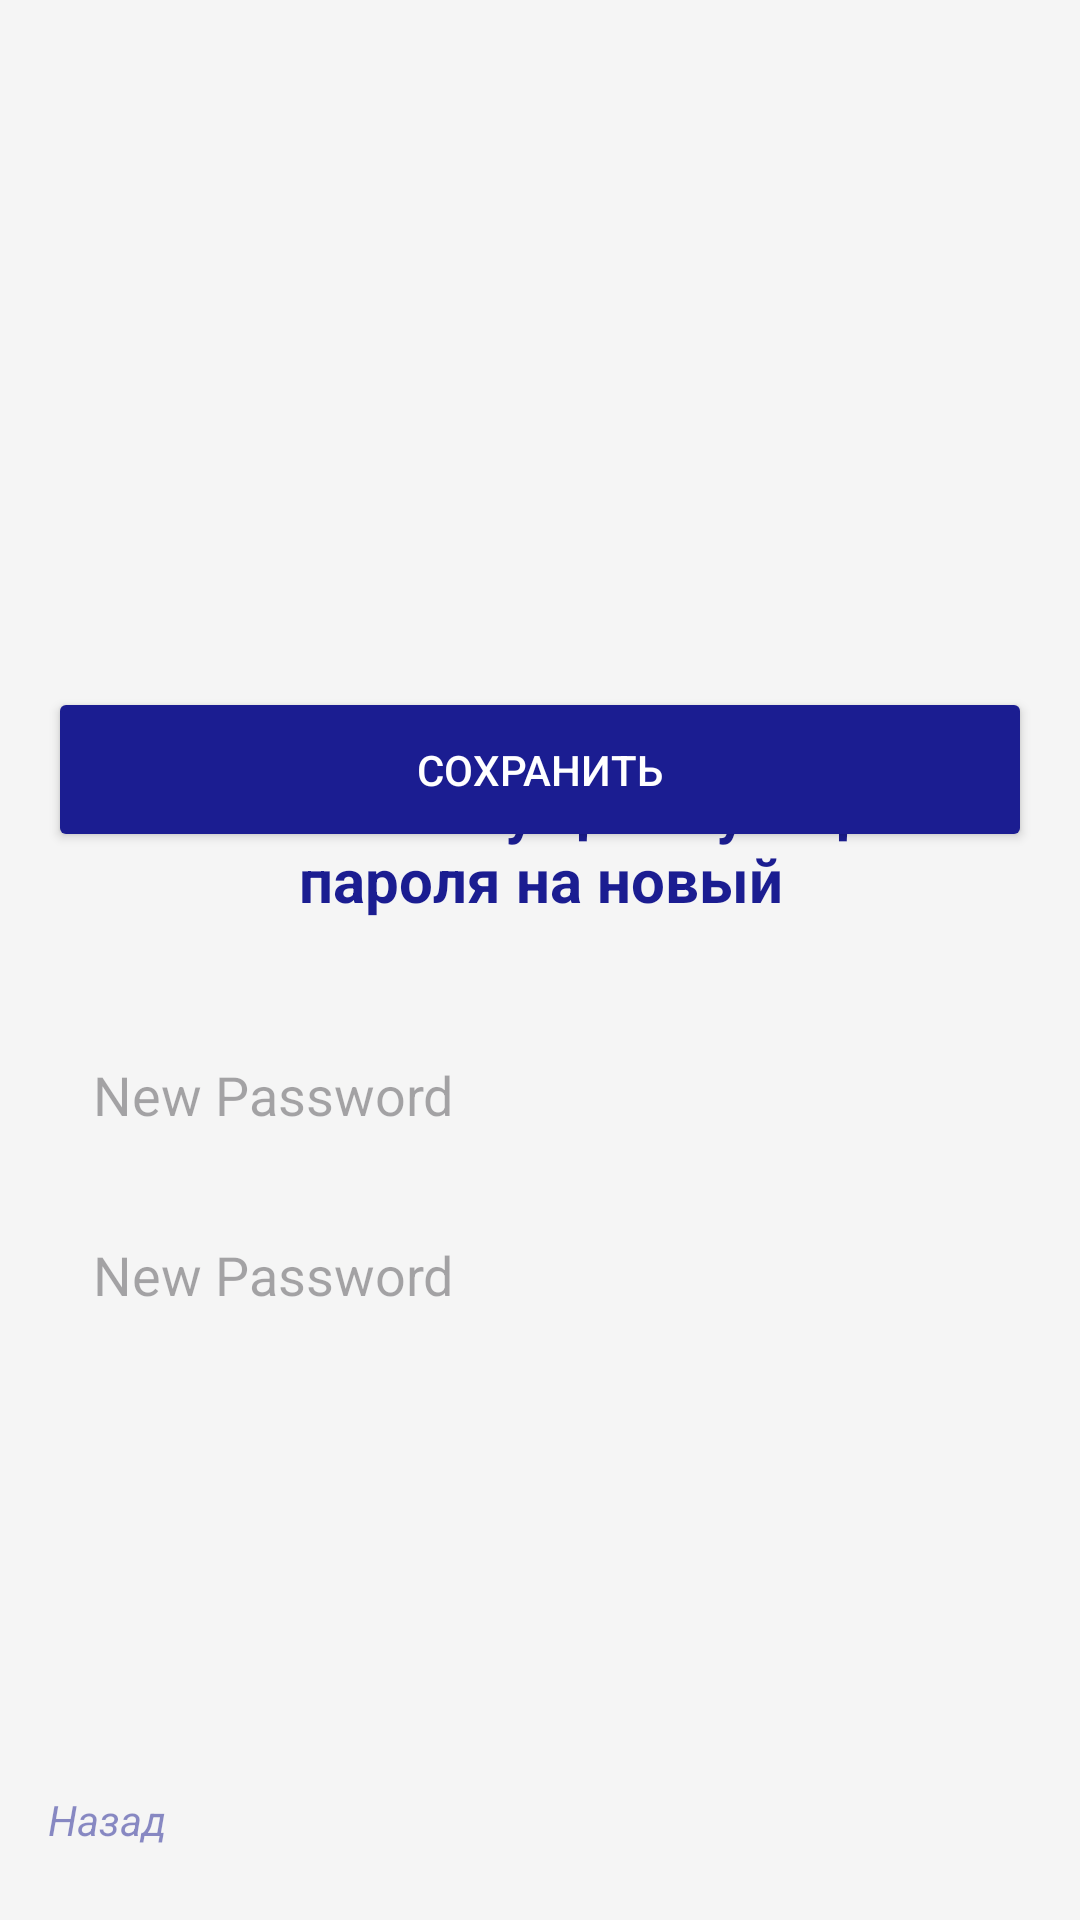

Produce the Android XML layout that renders to this screen, including the resource entries it uses.
<!-- AndroidManifest.xml: application theme Theme.HelpDesk -->
<!-- res/layout/change_password_activity.xml -->
<?xml version="1.0" encoding="utf-8"?>
<androidx.constraintlayout.widget.ConstraintLayout
    xmlns:android="http://schemas.android.com/apk/res/android"
    xmlns:app="http://schemas.android.com/apk/res-auto"
    xmlns:tools="http://schemas.android.com/tools"
    android:layout_width="match_parent"
    android:layout_height="match_parent"
    android:background="#F5F5F5"
    android:padding="16dp">

    <TextView
        android:id="@+id/textView7"
        android:layout_width="wrap_content"
        android:layout_height="wrap_content"
        android:layout_marginTop="240dp"
        android:gravity="center"
        android:text="Изменение существующего пароля на новый"
        android:textColor="@color/dark_blue"
        android:textSize="20sp"
        android:textStyle="bold"
        app:layout_constraintEnd_toEndOf="parent"
        app:layout_constraintHorizontal_bias="0.0"
        app:layout_constraintStart_toStartOf="parent"
        app:layout_constraintTop_toTopOf="parent" />

    <EditText
        android:id="@+id/etSubject2"
        android:layout_width="match_parent"
        android:layout_height="50dp"
        android:layout_marginTop="324dp"
        android:background="@drawable/edit_text_bg"
        android:hint="New Password"
        android:paddingHorizontal="15dp"
        app:layout_constraintTop_toTopOf="parent"
        tools:layout_editor_absoluteX="16dp" />

    <Button
        android:id="@+id/btnCreate2"
        android:layout_width="match_parent"
        android:layout_height="55dp"
        android:layout_marginBottom="340dp"
        android:backgroundTint="#1B1D91"
        android:text="Сохранить"
        android:textColor="#FFFFFF"
        app:cornerRadius="?attr/shapeCornerSizeMedium"
        app:layout_constraintBottom_toBottomOf="parent"
        app:layout_constraintEnd_toEndOf="parent"
        app:layout_constraintHorizontal_bias="0.0"
        app:layout_constraintStart_toStartOf="parent" />

    <EditText
        android:id="@+id/etSubject3"
        android:layout_width="match_parent"
        android:layout_height="50dp"
        android:layout_marginTop="384dp"
        android:background="@drawable/edit_text_bg"
        android:hint="New Password"
        android:paddingHorizontal="15dp"
        app:layout_constraintTop_toTopOf="parent"
        tools:layout_editor_absoluteX="16dp" />

    <TextView
        android:id="@+id/textView8"
        android:layout_width="wrap_content"
        android:layout_height="wrap_content"
        android:layout_marginBottom="8dp"
        android:clickable="true"
        android:text="Назад"
        android:textColor="#811B1D91"
        android:textStyle="italic"
        app:layout_constraintBottom_toBottomOf="parent"
        app:layout_constraintStart_toStartOf="parent" />

</androidx.constraintlayout.widget.ConstraintLayout>
<!-- resources referenced by this layout -->
<resources>
  <color name="dark_blue">#1B1D91</color>
  <style name="Theme.HelpDesk" parent="Base.Theme.HelpDesk" />
  <style name="Base.Theme.HelpDesk" parent="Theme.Material3.DayNight.NoActionBar">
          
          
      </style>
</resources>
